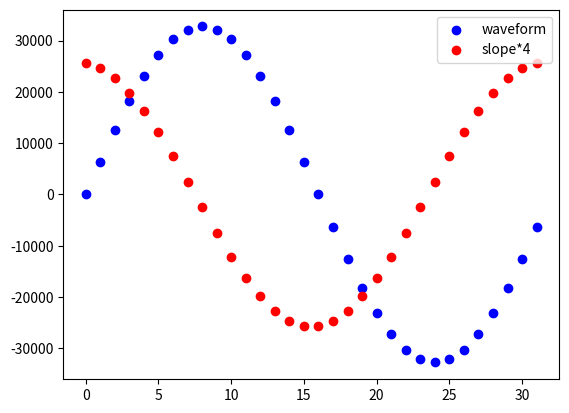

This figure's Python source:
import math
import matplotlib.pyplot as plt

PERIODIC = True

waveform_rom = []

for i in range(32):
    waveform_rom.append(math.sin(2*math.pi*i/32)*(2**15-1))

waveform_slope_rom = []


for i in range(32):
    if i == 31:
        if PERIODIC:
            waveform_slope_rom.append((waveform_rom[0]-waveform_rom[i])*4)
        else:
            # If not defined as periodic (we want a discontinuity) then use the second to last slope as the last slope.
            waveform_slope_rom.append(waveform_slope_rom[30])
    else:
        waveform_slope_rom.append((waveform_rom[i+1]-waveform_rom[i])*4)

plt.scatter(range(32), waveform_rom, color='blue', label='waveform')
plt.scatter(range(32), waveform_slope_rom, color='red', label='slope*4')

plt.legend()

plt.show()

print(waveform_rom)

print(waveform_slope_rom)

print("---")

print("@00 ", end='')
for sample in waveform_rom:
    if sample < 0:
        print(f"{(1<<16)+int(sample):04X}")
    else:
        print(f"{int(sample):04X}")



print("---")

print("@00 ", end='')
for sample in waveform_slope_rom:
    if sample < 0:
        print(f"{(1<<16)+int(sample):04X}")
    else:
        print(f"{int(sample):04X}")
